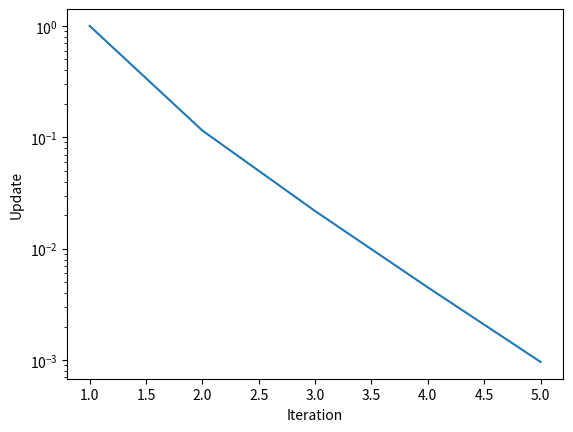

Recreate this plot in Python.
import numpy as np
import matplotlib.pyplot as plt

res = np.array(
    [
        1.00e00,
        1.15e-01,
        2.18e-02,
        4.50e-03,
        9.65e-04,
    ]
)


plt.semilogy(
    np.arange(len(res)) + 1,
    res,
)
ax = plt.gca()
ax.set_xlabel("Iteration")
ax.set_ylabel("Update")

plt.savefig("space_time_cart.svg")
plt.show()
